Run: headless pygame with SDL's dummy video driver; simulated clock (each Clock.tick advances the game by its frame time, no real sleeping); random seed 0; keys injected as events and as key.get_pressed() state; no mouse input.
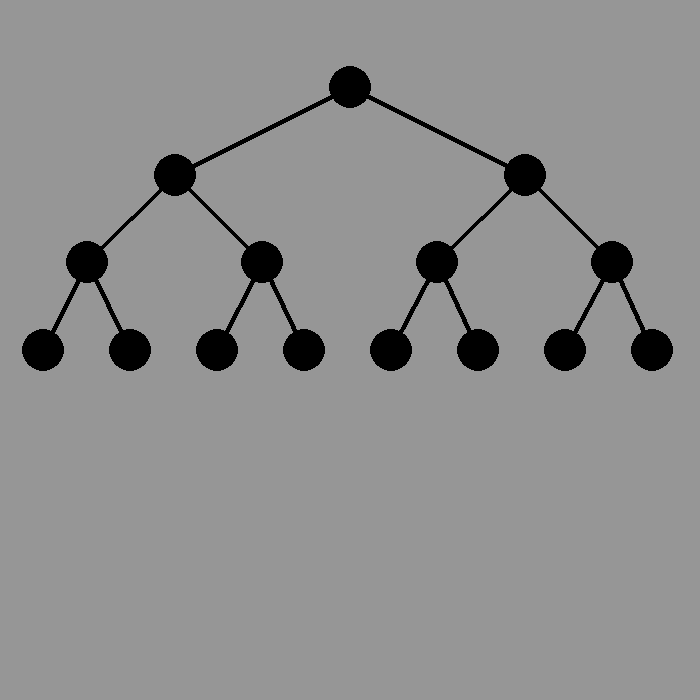
Frame 1 of 4 · flips 1–60 · no input
Frame 2 of 4 · flips 61–180 · tapped SPACE, RETURN · held RIGHT (→), D · screen unchanged from frame 1, image omitted
Frame 3 of 4 · flips 181–300 · held DOWN (↓), S · screen unchanged from frame 2, image omitted
Frame 4 of 4 · flips 301–420 · held LEFT (←), A, UP (↑), W · screen unchanged from frame 3, image omitted

The pygame program that drew these frames:

import pygame


SIZE = WIDTH, HEIGHT = 700, 700

screen = pygame.display.set_mode(SIZE)
pygame.display.set_caption("Tree Vizualizer")

BLACK = (0, 0, 0)
GRAY = (150, 150, 150)


def near(p, center, radius):
    d2 = (p[0] - center[0])**2 + (p[1] - center[1])**2
    return d2 <= radius**2


class Node:
    def __init__(self, x, y, radius, color) -> None:
        self.x = x
        self.y = y
        self.radius = radius
        self.color = color
        self.__left = self.__right = None

        print(f'pos : {self.x},{self.y}')

    def getPos(self):
        return (self.x, self.y)

    @property
    def left(self):
        return self.__left

    @property
    def right(self):
        return self.__right

    @left.setter
    def left(self, left):
        self.__left = left

    @right.setter
    def right(self, right):
        self.__right = right

    def getRadius(self):
        return self.radius

    def getColor(self):
        return self.color


def create_nodes(width, lvls):
    nodes = []
    final_total = 2 ** (lvls - 1)
    diametr = (width // final_total) / 2
    radius = diametr / 2
    val = 2
    for lvl in range(lvls):
        total_lvl = 2 ** lvl
        start = (width // total_lvl) / val
        print(f'start: {start}')
        for node in range(total_lvl):
            print(f'node : {node}')
            nodes.append(Node(start + ((width//total_lvl) * node), (width//lvls/2)
                         * lvl + (width // lvls / 2), radius, BLACK))

    for i in range(len(nodes)+2):
        if 2 * i + 1 < len(nodes) and nodes[2*i+1]:
            nodes[i].left = nodes[2*i+1]
        if 2 * i + 2 < len(nodes) and nodes[2*i+2]:
            nodes[i].right = nodes[2*i+2]

    return nodes


def draw_lines(screen, nodes):
    for node in nodes:
        if node.left != None and node.right != None:
            pygame.draw.line(screen, BLACK, node.getPos(),
                             node.left.getPos(), 5)
            pygame.draw.line(screen, BLACK, node.getPos(),
                             node.right.getPos(), 5)


def draw_circles(screen, width, lvls, nodes):
    for node in nodes:
        pygame.draw.circle(screen, node.getColor(),
                           node.getPos(), node.getRadius())


def draw(screen, width, lvls, nodes):
    draw_circles(screen, width, lvls, nodes)
    draw_lines(screen, nodes)


def main(screen, width):
    pygame.init()
    lvls = 4
    nodes = create_nodes(width, lvls)
    running = True
    while running:
        for ev in pygame.event.get():
            if ev.type == pygame.QUIT:
                running = not running

        screen.fill(GRAY)
        # nodes.draw(screen)

        draw(screen, width, lvls, nodes)
        pygame.display.flip()

    pygame.quit()


if __name__ == '__main__':
    main(screen, WIDTH)
